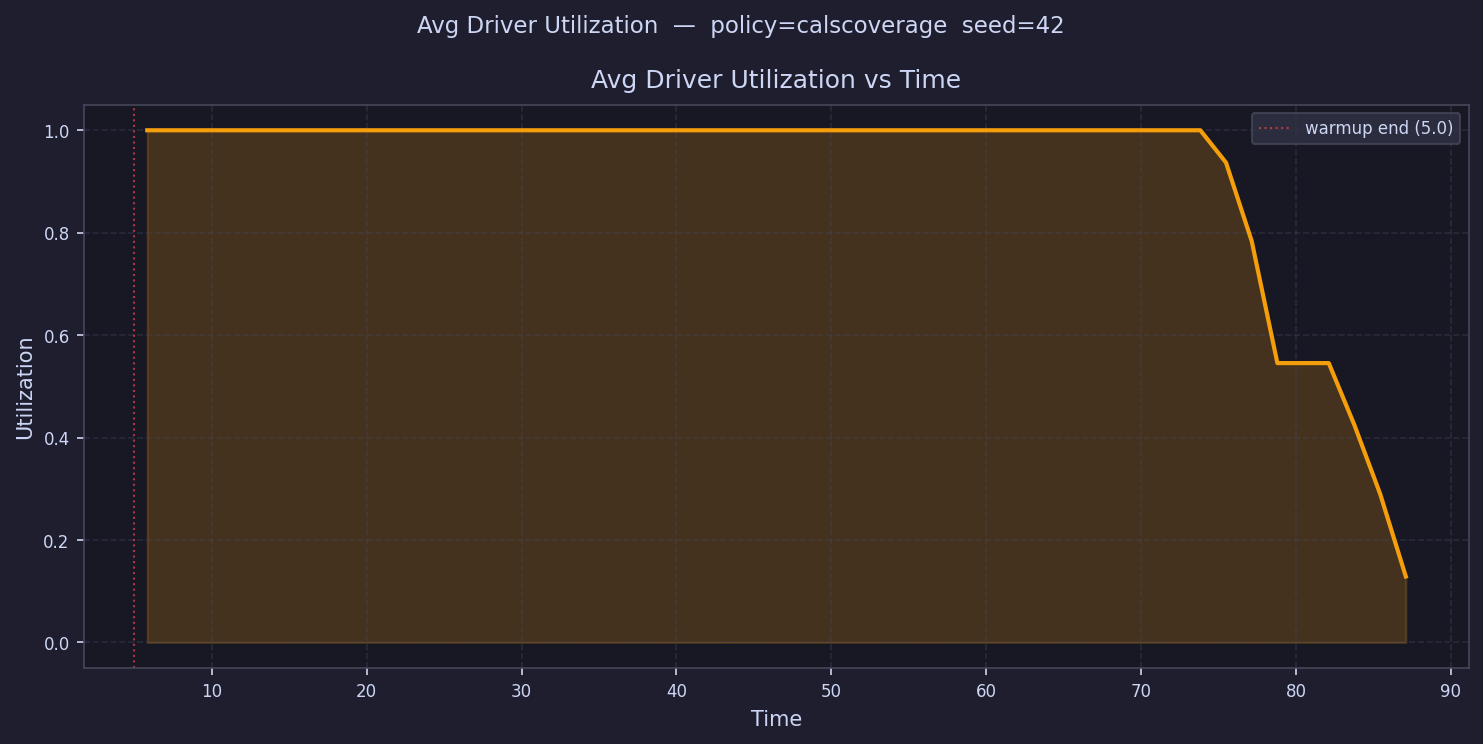

The file beside this chart, header and first rows:
time, avg_driver_utilization
5.829, 1
7.488, 1
9.146, 1
10.8, 1
12.46, 1.0
14.12, 1.0
15.78, 1.0
17.44, 1.0
19.1, 1.0
20.75, 1.0
22.41, 1.0
24.07, 1.0
25.73, 1.0
27.39, 1.0
29.05, 1.0
30.71, 1.0
32.36, 1.0
34.02, 1.0
35.68, 1.0
37.34, 1.0
39, 1.0
40.66, 1.0
42.31, 1.0
43.97, 1.0
45.63, 1.0
47.29, 1.0
48.95, 1.0
50.61, 1.0
52.26, 1.0
53.92, 1.0
55.58, 1.0
57.24, 1.0
58.9, 1.0
60.56, 1.0
62.22, 1.0
63.87, 1.0
65.53, 1.0
67.19, 1.0
68.85, 1.0
70.51, 1.0
72.17, 1.0
73.82, 1.0
75.48, 0.9368
77.14, 0.7836
78.8, 0.5455
80.46, 0.5455
82.12, 0.5455
83.77, 0.4243
85.43, 0.2901
87.09, 0.1288
